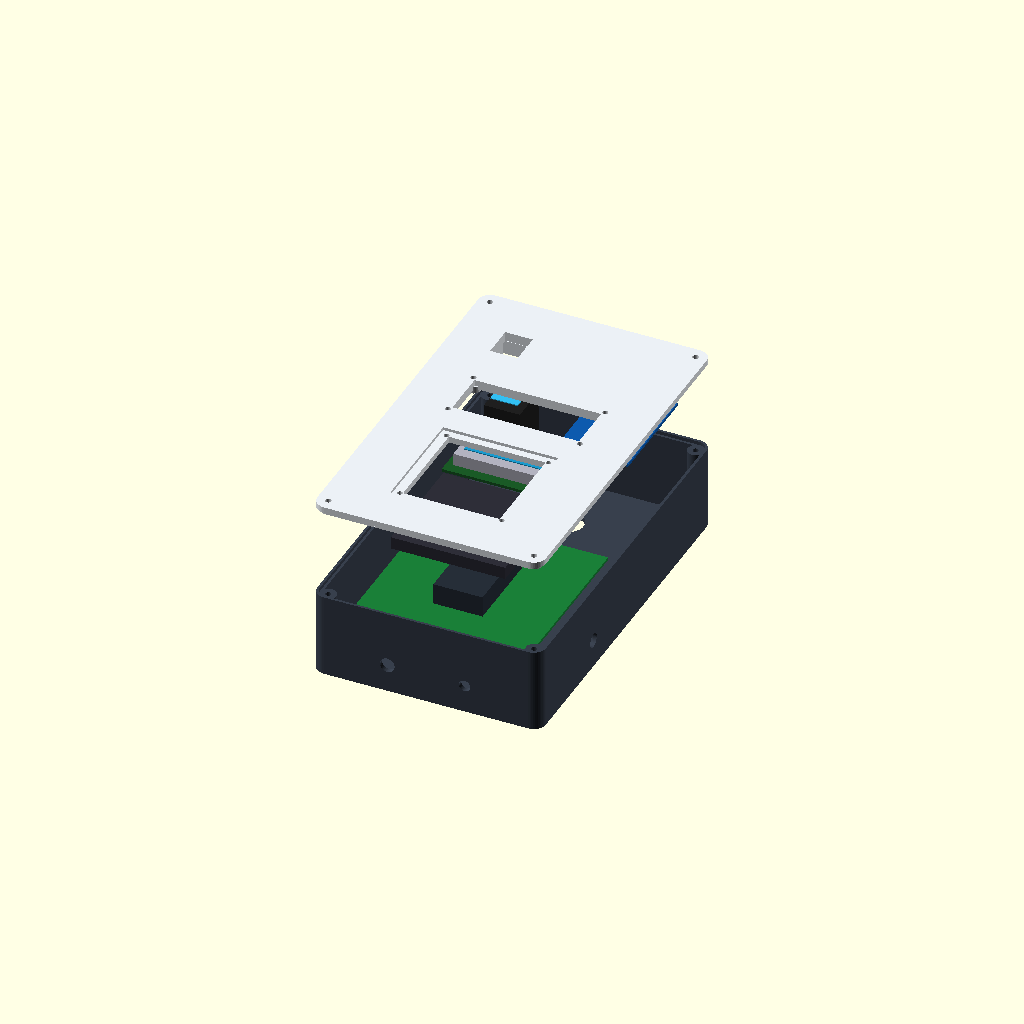
Cell 1 — every parameter at its default value.
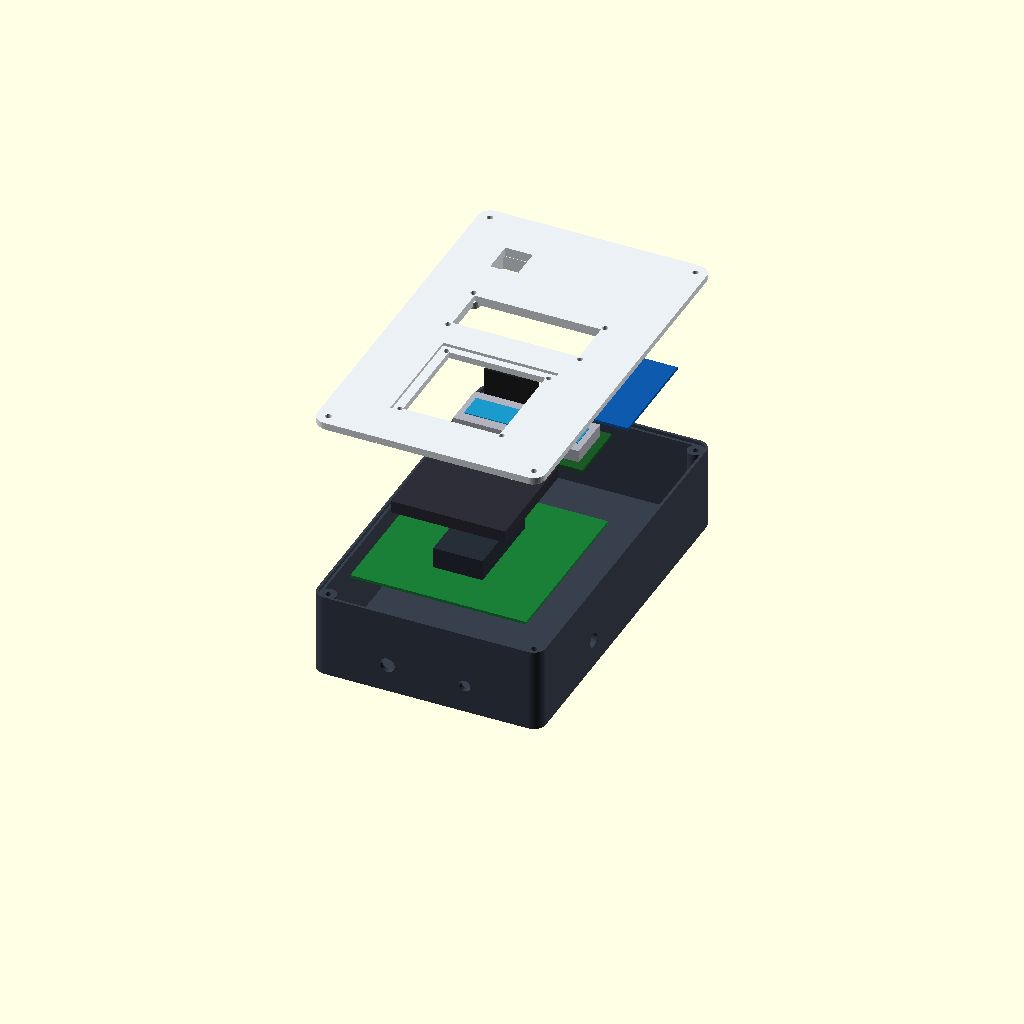
Cell 2 — explode_dist set to 76, the other parameters unchanged.
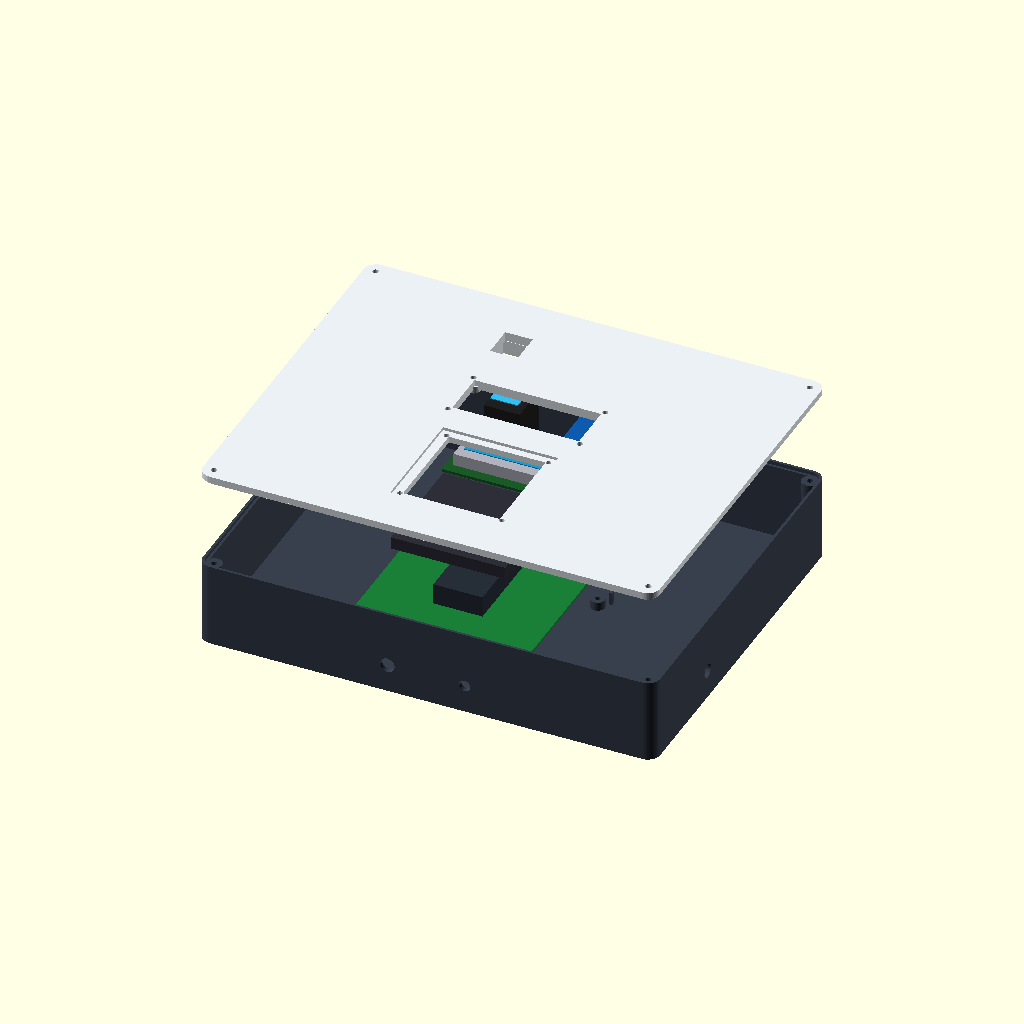
Cell 3: box_w = 260 (everything else at default).
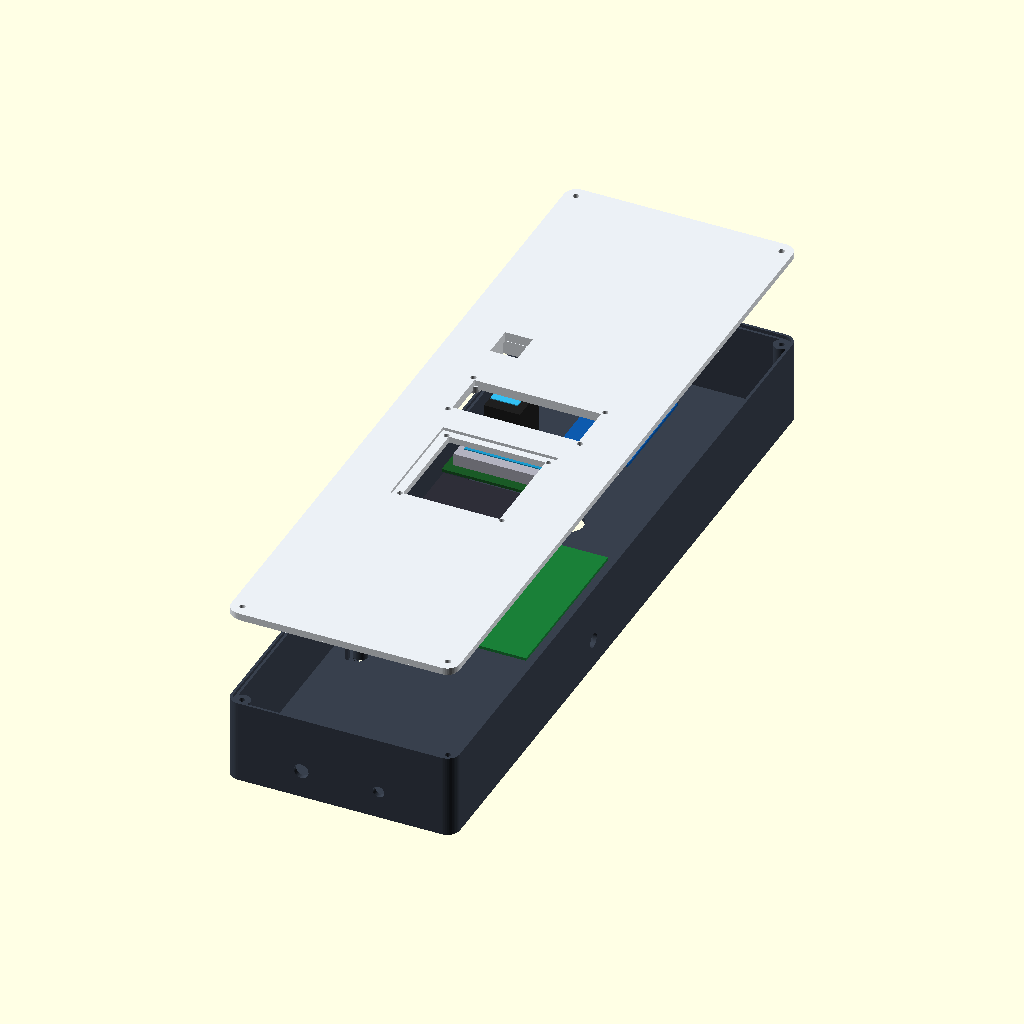
Cell 4: the same model with box_h = 420.
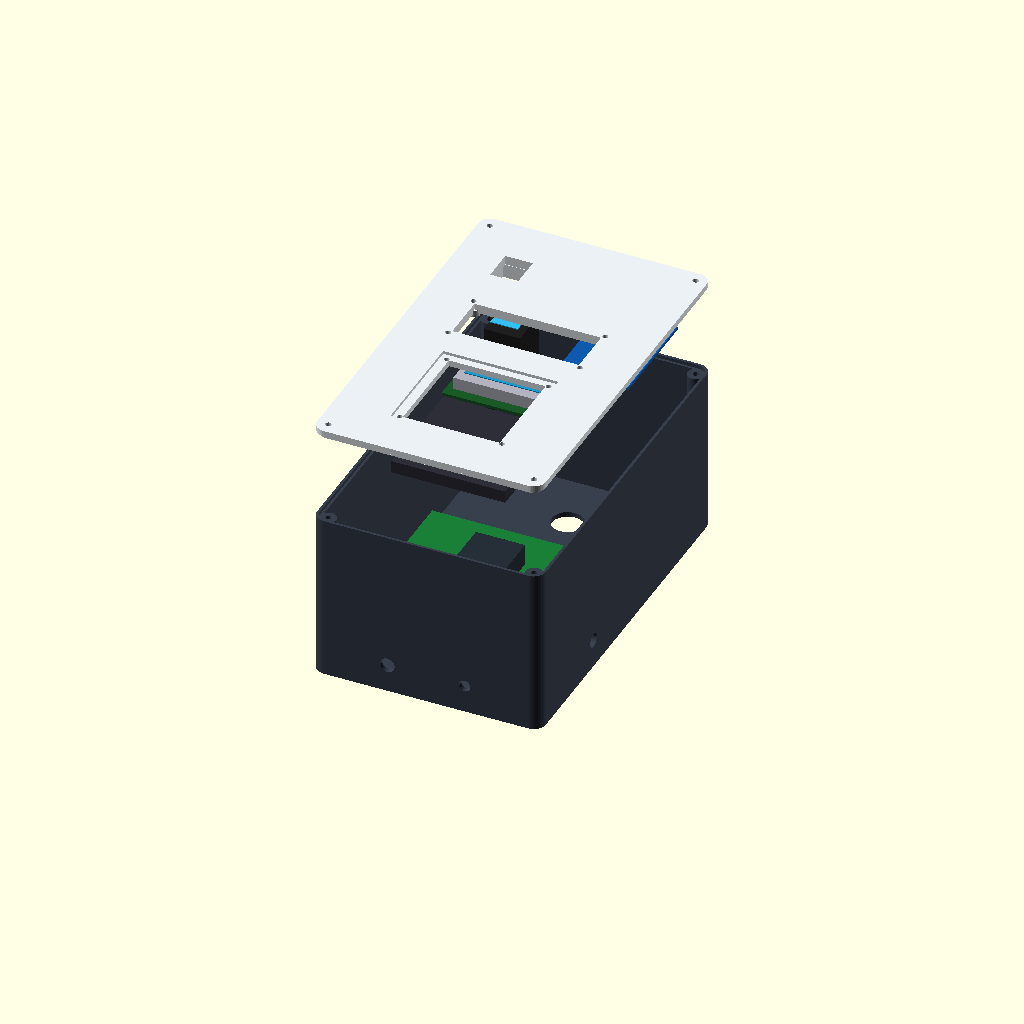
Cell 5: the same model with base_d = 96.
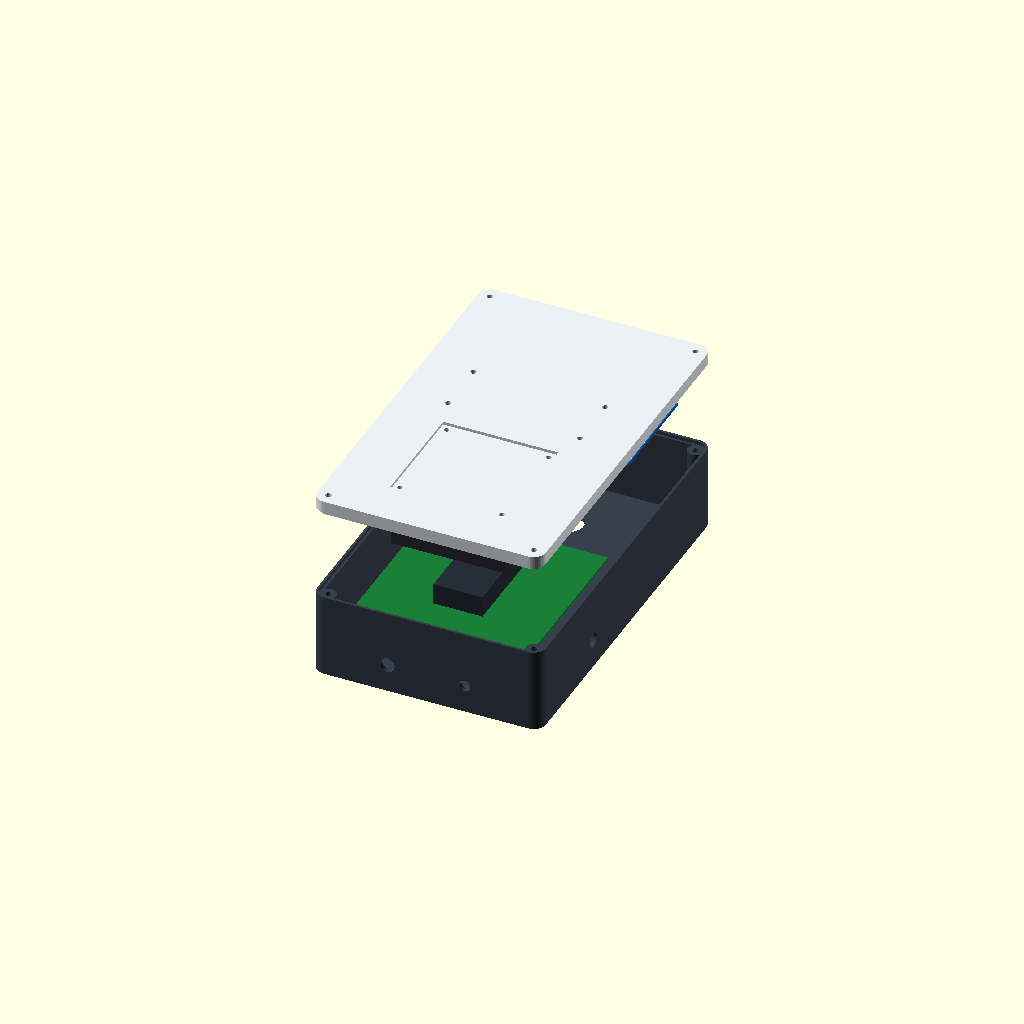
Cell 6: the same model with lid_d = 7.
All cells are drawn from one camera (rotation 55°, 0°, 25°, orthographic, colour scheme Cornfield), so only the parameter changes between them.
Source of the model, mo_hinh_3d/ThietKeHop_CuaBaoMat_Nhom13.scad:
// ============================================================================
// ĐỀ TÀI: HỆ THỐNG CỬA BẢO MẬT TÍCH HỢP VÂN TAY AS608, RFID RC522, KEYPAD, LCD 16x2
// NHÓM 13: Nguyễn Tuấn Sơn - Vũ Hữu Hoạt
// BẢN v4.0 - THAY LOA BẰNG MÀN HÌNH LCD 16x2 I2C, ĐỤC MẶT THỦNG TIẾT KIỆM NHỰA
// Đơn vị: mm
// ============================================================================
// CẢI TIẾN QUAN TRỌNG:
// 1. BỎ HOÀN TOÀN LOA THÔNG BÁO theo yêu cầu nhóm.
// 2. THÊM MÀN HÌNH LCD 16x2 I2C:
//    - Đục lỗ xuyên nắp (72.0 x 27.0 mm) để lộ khung viền hiển thị LCD 1602 ra mặt trước.
//    - 4 trụ vít M3 ở mặt sau nắp (khoảng cách tâm 75.0 x 31.0 mm) để bắt chặt bo LCD.
// 3. TIẾT KIỆM NHỰA & CHI PHÍ IN 3D:
//    - Nắp làm mỏng tối ưu (3.0 mm), các hốc đều đục hở giúp in cực nhanh, không tốn nhựa.
//    - Bàn phím ma trận (65 x 64 mm) đặt chính giữa nửa dưới, cân đối thẩm mỹ tuyệt đối.
// ============================================================================

$fn = 48;

mode = "explode"; // "assembled", "explode", "print"
explode_dist = 38;

// --- 1. KÍCH THƯỚC TỔNG THỂ HỘP ---
box_w    = 130.0;     // Rộng phủ bì 130 mm (Lòng trong 124 mm -> vừa bo PCB 100x100 và LCD 80mm)
box_h    = 210.0;     // Cao phủ bì 210 mm
base_d   = 48.0;      // Chiều sâu thân dưới 48 mm (thoải mái cắm giắc)
lid_d    = 3.5;       // Chiều dày nắp mặt trước chỉ 3.5 mm (siêu tiết kiệm nhựa in)
wall     = 2.8;       // Độ dày thành vách 2.8 mm
corner_r = 7.0;       // Bo góc

// --- 2. MẠCH PCB TRUNG TÂM (100 x 100 mm) DƯỚI ĐÁY ---
pcb_w       = 100.0;
pcb_h       = 100.0;
pcb_y_off   = -40.0;  // Nằm ở nửa dưới hộp
pcb_hole_dx = 92.0;   // Tâm 4 lỗ vít M3 (cách mép 4mm)
pcb_hole_dy = 92.0;
standoff_h  = 5.0;    // Cao trụ đỡ đáy 5mm

// --- 3. HÀNG TRÊN: VÂN TAY AS608 VÀ RFID RC522 ---
// 3.1. Cảm biến vân tay AS608 (Góc trên bên trái)
as608_x      = -32.0;
as608_y      = 68.0;
as608_cut_w  = 15.6;  // Đục hở mặt cảm biến (15.3 x 18.2 mm)
as608_cut_h  = 18.5;
as608_body_w = 20.8;
as608_body_h = 23.6;

// 3.2. Module RFID RC522 (Góc trên bên phải)
rc522_x      = 28.0;
rc522_y      = 68.0;
rc522_cut_w  = 40.6;  // Kích thước module 40 x 60 mm
rc522_cut_h  = 60.6;

// --- 4. HÀNG GIỮA: MÀN HÌNH LCD 16x2 I2C (CHÍNH GIỮA) ---
lcd_x        = 0.0;   // Đặt chính giữa
lcd_y        = 18.0;  // Giữa khoang thẻ/vân tay và bàn phím
lcd_cut_w    = 72.0;  // Lỗ đục hở khung hiển thị kim loại (71.3 x 26.3 mm + dung sai)
lcd_cut_h    = 27.0;
lcd_pcb_w    = 80.0;  // Kích thước PCB ngoài cùng của LCD 1602
lcd_pcb_h    = 36.0;
lcd_hole_dx  = 75.0;  // Khoảng cách tâm lỗ vít M3 ngang
lcd_hole_dy  = 31.0;  // Khoảng cách tâm lỗ vít M3 dọc

// --- 5. HÀNG DƯỚI: BÀN PHÍM CỨNG MA TRẬN 65 x 64 mm (CHÍNH GIỮA) ---
kp_x        = 0.0;    // Đặt chính giữa cân đối
kp_y        = -46.0;
kp_flange_w = 65.5;   // Mặt bích 65.0 x 64.0 mm
kp_flange_h = 64.5;
kp_cut_w    = 55.0;   // Đục hở xuyên thân bàn phím
kp_cut_h    = 56.0;
kp_hole_dx  = 58.0;   // Tâm vít 58.0 x 57.0 mm
kp_hole_dy  = 57.0;

// ============================================================================
// TIỆN ÍCH HÌNH HỌC
// ============================================================================
module rounded_box(w, h, d, r) {
    hull() {
        for (ix = [-1, 1], iy = [-1, 1]) {
            translate([ix*(w/2 - r), iy*(h/2 - r), 0])
                cylinder(r=r, h=d);
        }
    }
}

module standoff(h_post, r_outer=4.2, r_inner=1.5) {
    difference() {
        cylinder(r=r_outer, h=h_post);
        translate([0, 0, -0.1])
            cylinder(r=r_inner, h=h_post + 0.2);
    }
}

// ============================================================================
// CHI TIẾT 1: THÂN HỘP DƯỚI (BASE ENCLOSURE)
// ============================================================================
module base_enclosure() {
    difference() {
        rounded_box(box_w, box_h, base_d, corner_r);

        // Khoét rỗng lòng hộp
        translate([0, 0, wall])
            rounded_box(box_w - 2*wall, box_h - 2*wall, base_d, corner_r - wall);

        // Bậc gờ ngàm nắp
        translate([0, 0, base_d - 2.0])
            rounded_box(box_w - wall, box_h - wall, 2.5, corner_r - wall/2);

        // 4 lỗ bắt vít treo tường M4 ở đáy
        for (ix = [-1, 1], iy = [-1, 1]) {
            translate([ix*45, iy*88, -0.5]) {
                cylinder(r=2.2, h=wall + 1);
                translate([0, 0, 1.5]) cylinder(r1=2.2, r2=4.2, h=1.8);
            }
        }

        // Lỗ luồn dây âm mặt lưng (Ø18mm)
        translate([0, 68, -0.5])
            cylinder(r=9.0, h=wall + 1);

        // Cổng nguồn DC 12V và dây Khóa chốt 12V ở cạnh dưới
        translate([-22, -box_h/2 + wall/2, 16])
            rotate([90, 0, 0]) cylinder(r=4.2, h=wall*3, center=true);
        translate([22, -box_h/2 + wall/2, 16])
            rotate([90, 0, 0]) cylinder(r=3.2, h=wall*3, center=true);

        // Lỗ luồn dây hông bên phải (Ø8mm) chạy thẳng sang Khóa chốt 12V trên khung cửa
        translate([box_w/2 - wall/2, -40, 16])
            rotate([0, 90, 0]) cylinder(r=4.0, h=wall*3, center=true);
    }

    // 4 Trụ bắt vít nắp hộp M3 ở 4 góc
    for (ix = [-1, 1], iy = [-1, 1]) {
        translate([ix*(box_w/2 - 6.5), iy*(box_h/2 - 6.5), wall])
            standoff(base_d - wall - 2.0, r_outer=4.6, r_inner=1.6);
    }

    // 4 Trụ đỡ mạch PCB trung tâm 100x100mm (Tâm 92x92mm, cao 5mm)
    for (ix = [-1, 1], iy = [-1, 1]) {
        translate([ix*(pcb_hole_dx/2), pcb_y_off + iy*(pcb_hole_dy/2), wall])
            standoff(standoff_h, r_outer=4.0, r_inner=1.5);
    }

    // 4 Gờ chữ L định vị 4 góc bo PCB 100x100mm
    for (ix = [-1, 1], iy = [-1, 1]) {
        translate([ix*(pcb_w/2 + 1.2), pcb_y_off + iy*(pcb_h/2 + 1.2), wall + standoff_h/2 + 1.0])
            cube([2.0, 2.0, standoff_h + 2.0], center=true);
    }
}

// ============================================================================
// CHI TIẾT 2: NẮP MẶT TRƯỚC (FRONT COVER PANEL - MỎNG & ĐỤC HỞ CÁC MẶT)
// ============================================================================
module front_cover() {
    difference() {
        union() {
            rounded_box(box_w, box_h, lid_d, corner_r);
            // Gờ định vị âm lọt vào thân dưới
            translate([0, 0, -1.8])
                rounded_box(box_w - wall - 0.4, box_h - wall - 0.4, 1.8, corner_r - wall/2);
        }

        // 1. ĐỤC HỞ CỬA SỔ HIỂN THỊ MÀN HÌNH LCD 16x2 (72 x 27 mm)
        translate([lcd_x, lcd_y, -5])
            cube([lcd_cut_w, lcd_cut_h, 20.0], center=true);

        // 4 lỗ vít M3 bắt màn hình LCD 16x2 (khoảng cách tâm 75.0 x 31.0 mm)
        for (ix = [-1, 1], iy = [-1, 1]) {
            translate([lcd_x + ix*(lcd_hole_dx/2), lcd_y + iy*(lcd_hole_dy/2), -5])
                cylinder(r=1.6, h=20);
        }

        // 2. ĐỤC HỞ CẢM BIẾN VÂN TAY AS608 (15.6 x 18.5 mm)
        translate([as608_x, as608_y, -5])
            cube([as608_cut_w, as608_cut_h, 20.0], center=true);

        // 3. ĐỤC HỞ THÂN BÀN PHÍM CỨNG MA TRẬN 65 x 64 mm
        // Hốc âm mặt bích ở mặt ngoài sâu 1.5mm
        translate([kp_x, kp_y, lid_d - 0.8])
            cube([kp_flange_w, kp_flange_h, 1.8], center=true);
        // Lỗ đục xuyên thân & cáp
        translate([kp_x, kp_y, -5])
            cube([kp_cut_w, kp_cut_h, 20.0], center=true);
        // 4 lỗ vít cố định bàn phím (58.0 x 57.0 mm)
        for (ix = [-1, 1], iy = [-1, 1]) {
            translate([kp_x + ix*(kp_hole_dx/2), kp_y + iy*(kp_hole_dy/2), -5])
                cylinder(r=1.5, h=20);
        }

        // 4. HỐC ĐỠ MODULE RFID RC522 (40 x 60 mm) Ở MẶT TRONG NẮP
        translate([rc522_x, rc522_y, -0.6])
            cube([rc522_cut_w, rc522_cut_h, 3.0], center=true);

        // 5. 4 LỖ VÍT M3 Ở 4 GÓC NẮP HỘP
        for (ix = [-1, 1], iy = [-1, 1]) {
            translate([ix*(box_w/2 - 6.5), iy*(box_h/2 - 6.5), -5])
                cylinder(r=1.7, h=20);
        }
    }

    // 4 Trụ bắt vít M3 cho LCD 16x2 ở mặt trong nắp (cao 4mm)
    for (ix = [-1, 1], iy = [-1, 1]) {
        translate([lcd_x + ix*(lcd_hole_dx/2), lcd_y + iy*(lcd_hole_dy/2), -4.0])
            difference() {
                cylinder(r=3.8, h=4.0);
                translate([0, 0, -0.2]) cylinder(r=1.5, h=4.5);
            }
    }

    // Ống gá ôm thân cảm biến AS608 ở mặt trong nắp
    translate([as608_x, as608_y, -8.0])
        difference() {
            cube([as608_body_w + 4.0, as608_body_h + 4.0, 8.0], center=true);
            cube([as608_body_w, as608_body_h, 9.0], center=true);
        }

    // Khung định vị module RFID RC522 ở mặt trong nắp
    translate([rc522_x, rc522_y, -1.5])
        difference() {
            cube([rc522_cut_w + 3.0, rc522_cut_h + 3.0, 3.0], center=true);
            cube([rc522_cut_w, rc522_cut_h, 4.0], center=true);
        }
}

// ============================================================================
// LINH KIỆN MÔ PHỎNG LẮP RÁP
// ============================================================================
module components_preview() {
    // 1. Mạch PCB trung tâm 100x100mm ở đáy
    color([0.1, 0.5, 0.22])
    translate([0, pcb_y_off, wall + standoff_h + 0.8])
        cube([pcb_w, pcb_h, 1.6], center=true);
    color([0.15, 0.18, 0.22])
    translate([0, pcb_y_off, wall + standoff_h + 8.0])
        cube([28, 52, 12], center=true);

    // 2. Màn hình LCD 16x2 I2C
    color([0.1, 0.35, 0.15])
    translate([lcd_x, lcd_y, base_d - 4])
        cube([lcd_pcb_w, lcd_pcb_h, 1.6], center=true);
    // Khung kim loại & kính LCD
    color([0.7, 0.7, 0.75])
    translate([lcd_x, lcd_y, base_d + 1])
        cube([71.3, 26.3, 7.0], center=true);
    color([0.1, 0.6, 0.8])
    translate([lcd_x, lcd_y, base_d + 4.8])
        cube([64.5, 14.5, 0.5], center=true);

    // 3. Cảm biến vân tay AS608
    color([0.12, 0.12, 0.12])
    translate([as608_x, as608_y, base_d - 20])
        cube([20.4, 23.3, 41], center=true);
    color([0.2, 0.75, 0.95])
    translate([as608_x, as608_y, base_d + 4.0])
        cube([as608_cut_w, as608_cut_h, 0.5], center=true);

    // 4. RFID RC522
    color([0.05, 0.35, 0.68])
    translate([rc522_x, rc522_y, base_d + 1.0])
        cube([rc522_cut_w, rc522_cut_h, 1.6], center=true);

    // 5. Bàn phím ma trận 65x64mm
    color([0.18, 0.18, 0.22])
    translate([kp_x, kp_y, base_d + lid_d - 1.5])
        cube([65.0, 64.0, 7.0], center=true);
}

if (mode == "assembled") {
    color([0.22, 0.25, 0.30]) base_enclosure();
    components_preview();
    color([0.92, 0.94, 0.96]) translate([0, 0, base_d]) front_cover();
} else if (mode == "explode") {
    color([0.22, 0.25, 0.30]) base_enclosure();
    translate([0, 0, explode_dist * 0.6]) components_preview();
    color([0.92, 0.94, 0.96]) translate([0, 0, base_d + explode_dist * 1.4]) front_cover();
} else if (mode == "print") {
    translate([-box_w/2 - 10, 0, 0]) base_enclosure();
    translate([box_w/2 + 10, 0, lid_d]) rotate([0, 180, 0]) front_cover();
}
Customizer parameters (derived from the source; name, type, default, range or options):
mode: string, default "explode"
explode_dist: number, default 38
box_w: number, default 130
box_h: number, default 210
base_d: number, default 48
lid_d: number, default 3.5
wall: number, default 2.8
corner_r: number, default 7
pcb_w: number, default 100
pcb_h: number, default 100
pcb_y_off: number, default -40
pcb_hole_dx: number, default 92
pcb_hole_dy: number, default 92
standoff_h: number, default 5
as608_x: number, default -32
as608_y: number, default 68
as608_cut_w: number, default 15.6
as608_cut_h: number, default 18.5
as608_body_w: number, default 20.8
as608_body_h: number, default 23.6
rc522_x: number, default 28
rc522_y: number, default 68
rc522_cut_w: number, default 40.6
rc522_cut_h: number, default 60.6
lcd_x: number, default 0
lcd_y: number, default 18
lcd_cut_w: number, default 72
lcd_cut_h: number, default 27
lcd_pcb_w: number, default 80
lcd_pcb_h: number, default 36
lcd_hole_dx: number, default 75
lcd_hole_dy: number, default 31
kp_x: number, default 0
kp_y: number, default -46
kp_flange_w: number, default 65.5
kp_flange_h: number, default 64.5
kp_cut_w: number, default 55
kp_cut_h: number, default 56
kp_hole_dx: number, default 58
kp_hole_dy: number, default 57
